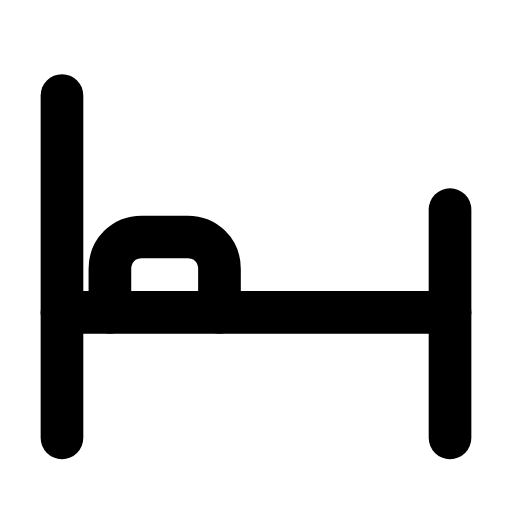
t = 0.00 s
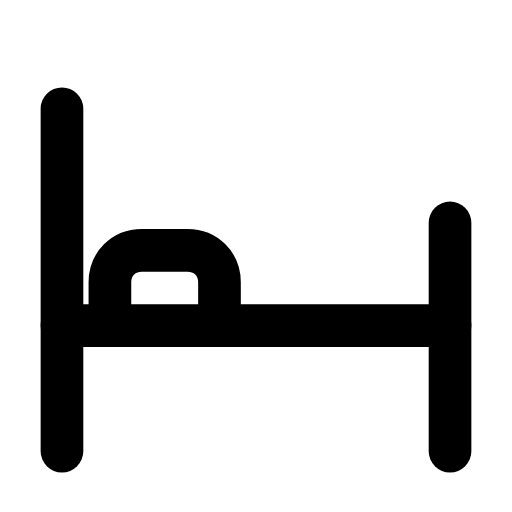
t = 0.28 s
t = 0.63 s: frame unchanged from t = 0.00 s, image omitted
t = 0.88 s: frame unchanged from t = 0.00 s, image omitted
t = 1.20 s: frame unchanged from t = 0.00 s, image omitted
t = 1.49 s: frame unchanged from t = 0.00 s, image omitted

The animated SVG that drew these frames (rendered in a browser with its animation timeline set to each time). Animation: 1 SMIL element (animateTransform=1); one cycle of 1.80 s, repeats indefinitely.

<svg xmlns="http://www.w3.org/2000/svg" width="24" height="24" viewBox="0 0 24 24" fill="none"><g transform="translate(-0.84 -0.875) scale(1.07)"><g><animateTransform attributeName="transform" type="translate" values="0 0;0 0;0 0.6;0 0;0 0;0 0;0 0;0 0.6;0 0;0 0;0 0" keyTimes="0;0.1125;0.2025;0.315;0.45;0.6;0.69;0.765;0.825;0.9;1" dur="1.8s" repeatCount="indefinite" calcMode="spline" keySplines="0.16 1 0.3 1;0.16 1 0.3 1;0.16 1 0.3 1;0.16 1 0.3 1;0.16 1 0.3 1;0.16 1 0.3 1;0.16 1 0.3 1;0.16 1 0.3 1;0.16 1 0.3 1;0.16 1 0.3 1"/><path stroke="currentColor" stroke-width="1.869" stroke-linecap="round" stroke-linejoin="round" fill="none" d="M3.5 5L3.5 20"></path><path stroke="currentColor" stroke-width="1.869" stroke-linecap="round" stroke-linejoin="round" fill="none" d="M3.5 14.5L20.5 14.5"></path><path stroke="currentColor" stroke-width="1.869" stroke-linecap="round" stroke-linejoin="round" fill="none" d="M20.5 10L20.5 20"></path><path stroke="currentColor" stroke-width="1.869" stroke-linecap="round" stroke-linejoin="round" fill="none" d="M5.6 14.5L5.6 12.6C5.6 11.8 6.2 11.2 7 11.2L9 11.2C9.8 11.2 10.4 11.8 10.4 12.6L10.4 14.5"></path></g></g></svg>
